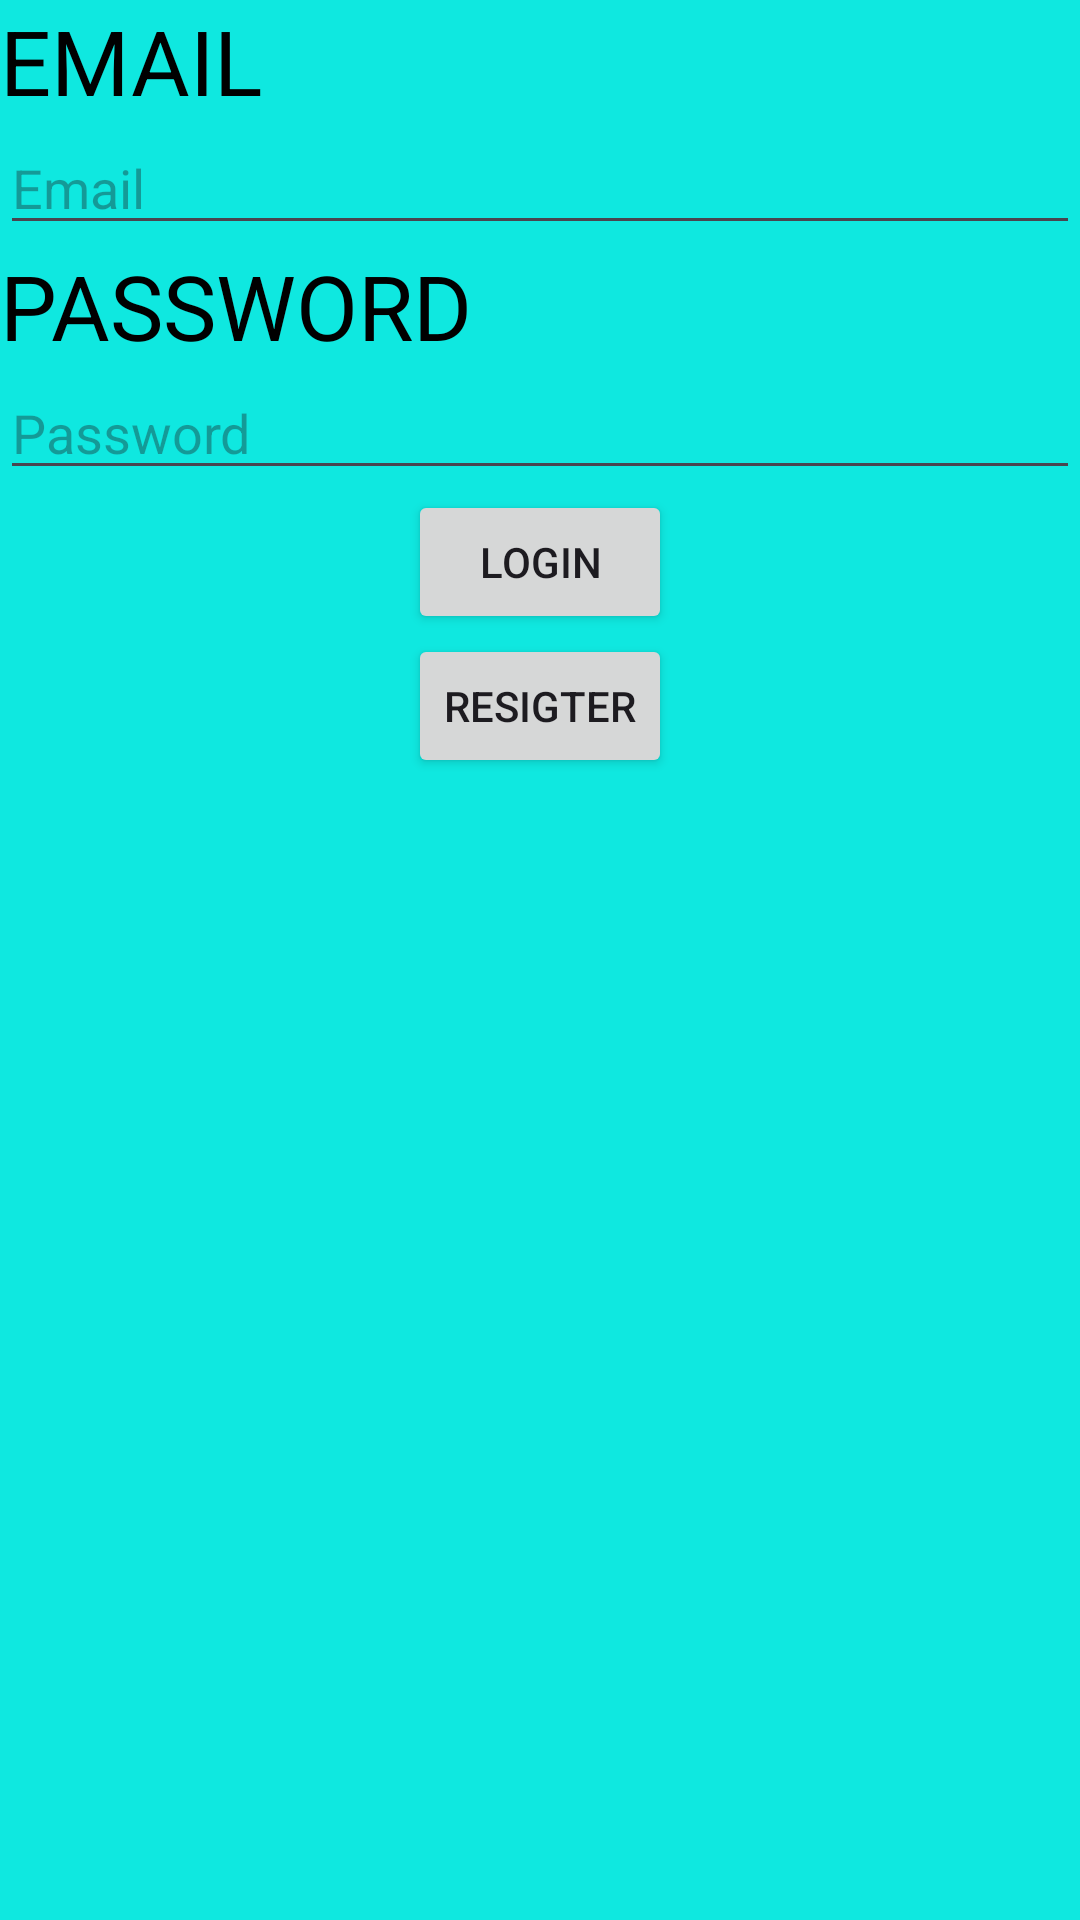

This screen was rendered from an Android layout file. Write that file and the resources it references.
<!-- AndroidManifest.xml: application theme Theme._21012505_LeTrungKien -->
<!-- res/layout/activity_login.xml -->
<?xml version="1.0" encoding="utf-8"?>
<androidx.appcompat.widget.LinearLayoutCompat xmlns:android="http://schemas.android.com/apk/res/android"
    android:layout_width="match_parent"
    android:layout_height="match_parent"
    android:orientation="vertical"
    android:background="#0FE8E0">
    <TextView
        android:layout_width="match_parent"
        android:layout_height="wrap_content"
        android:text="EMAIL"
        android:textColor="@color/black"
        android:textSize="30dp"/>
    <EditText
        android:id="@+id/email"
        android:layout_width="match_parent"
        android:layout_height="wrap_content"
        android:hint="Email"
        android:textColor="@color/black"
        android:inputType="textEmailAddress"/>
    <TextView
        android:layout_width="match_parent"
        android:layout_height="wrap_content"
        android:text="PASSWORD"
        android:textColor="@color/black"
        android:textSize="30dp"/>
    <EditText
        android:id="@+id/password"
        android:layout_width="match_parent"
        android:layout_height="wrap_content"
        android:hint="Password"
        android:textColor="@color/black"
        android:inputType="numberPassword"/>
    <Button
        android:id="@+id/btnlogin"
        android:layout_width="wrap_content"
        android:layout_height="wrap_content"
        android:text="LOGIN"
        android:layout_gravity="center"/>
    <Button
        android:id="@+id/btnresig"
        android:layout_width="wrap_content"
        android:layout_height="wrap_content"
        android:text="RESIGTER"
        android:layout_gravity="center"/>

</androidx.appcompat.widget.LinearLayoutCompat>
<!-- resources referenced by this layout -->
<resources>
  <style name="Theme._21012505_LeTrungKien" parent="Base.Theme._21012505_LeTrungKien" />
  <style name="Base.Theme._21012505_LeTrungKien" parent="Theme.Material3.DayNight.NoActionBar">
          
          
      </style>
  <!-- not gathered from this repository: default colours our renderer supplied (Android Studio template values) -->
  <color name="black">#FF000000</color>
</resources>
